Run: headless pygame with SDL's dummy video driver; simulated clock (each Clock.tick advances the game by its frame time, no real sleeping); random seed 0; keys injected as events and as key.get_pressed() state; no mouse input.
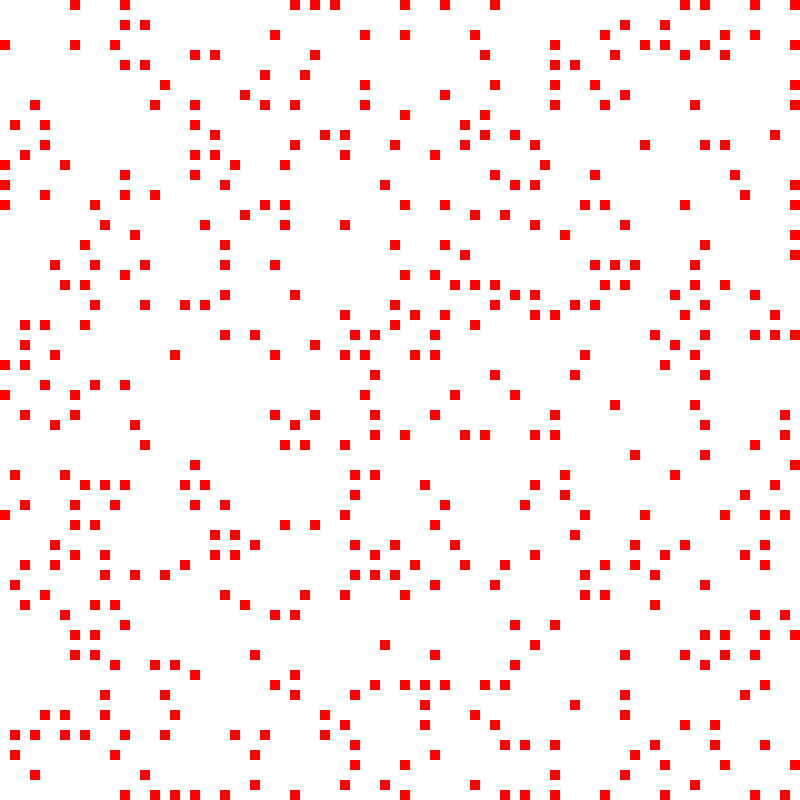
Frame 1 of 4 · flips 1–60 · no input
Frame 2 of 4 · flips 61–180 · tapped SPACE, RETURN · held RIGHT (→), D · screen unchanged from frame 1, image omitted
Frame 3 of 4 · flips 181–300 · held DOWN (↓), S · screen unchanged from frame 2, image omitted
Frame 4 of 4 · flips 301–420 · held LEFT (←), A, UP (↑), W · screen unchanged from frame 3, image omitted

The pygame program that drew these frames:

import pygame
from collections import namedtuple
from random import randint, randrange

WIDTH = 800
HEIGHT = 800
FPS = 2
colors = {"WHITE": (255, 255, 255),
          "GREEN": (0, 255, 0),
          "BLACK": (0, 0, 0),
          "BLUE": (0, 0, 255),
          "RED": (255, 0, 0)
          }

Cell = namedtuple("Cell", "is_alive number_of_living_cells_around")
Coord = namedtuple("Coord", "x y")
living_cells = {Coord(randrange(0, WIDTH, 10), randrange(0, HEIGHT, 10)): Cell(True, 0) for _ in range(randint(3000, 5000))}


def new_living_cells(cells: dict):
    old_cells = cells.copy()
    for coord in old_cells:
        for i in range(-10, 20, 10):
            for j in range(-10, 20, 10):
                if not i == j == 0:
                    new_coord = Coord(coord.x + i, coord.y + j)
                    if new_coord in old_cells.keys():  # if point living
                        cells[new_coord] = Cell(cells[new_coord].is_alive, cells[new_coord].number_of_living_cells_around + 1)
                    else:
                        cells[new_coord] = Cell(False, 1)

    old_cells = cells.copy()
    for cell in old_cells:
        if not old_cells[cell].is_alive and old_cells[cell].number_of_living_cells_around != 3 or \
                old_cells[cell].is_alive and old_cells[cell].number_of_living_cells_around not in (2, 3):
            cells.pop(cell)



pygame.init()
screen = pygame.display.set_mode((WIDTH, HEIGHT))
pygame.display.set_caption("LIFE")
clock = pygame.time.Clock()
screen.fill(colors["WHITE"])
pygame.display.update()

running = True
while running:
    for event in pygame.event.get():
        if event.type == pygame.QUIT:  # check for closing window
            running = False

    screen.fill(colors["WHITE"])
    for cell in living_cells:
        pygame.draw.rect(screen, colors["RED"], (*cell, 10, 10))
    pygame.display.flip()

    new_living_cells(living_cells)
    # Держим цикл на правильной скорости
    clock.tick(FPS)

pygame.quit()
quit()
